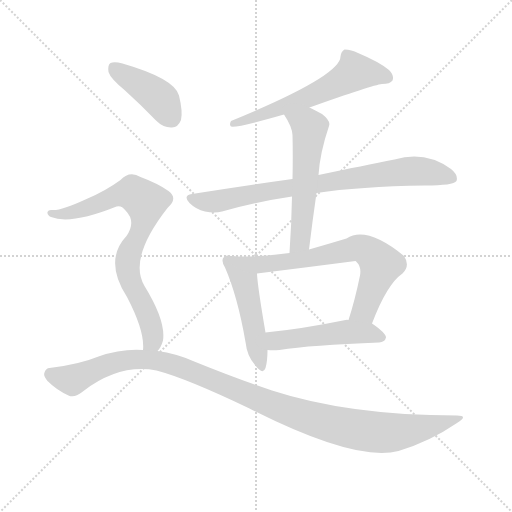
t = 0.00 s
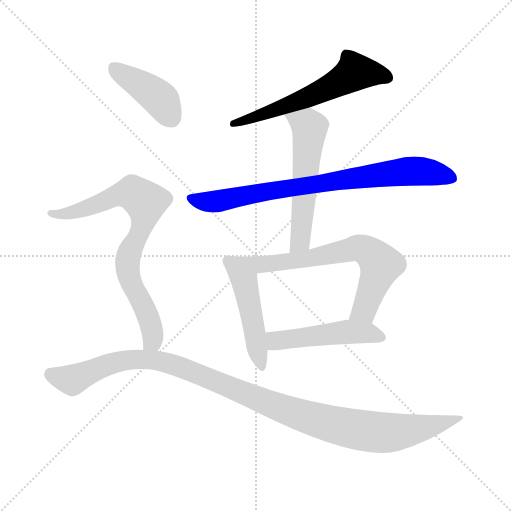
t = 1.40 s
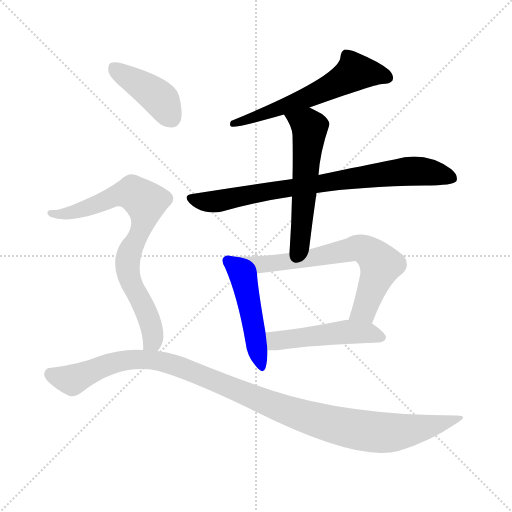
t = 2.81 s
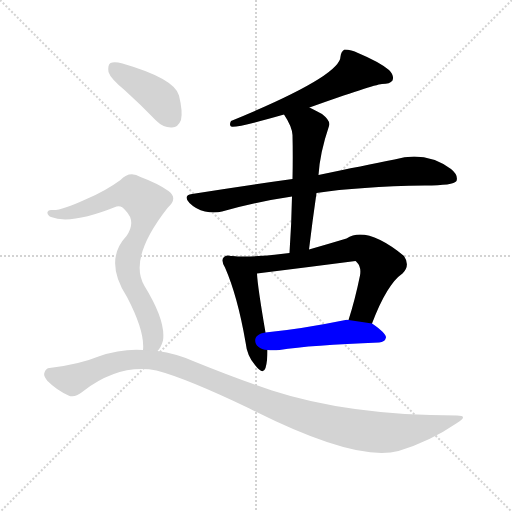
t = 4.21 s
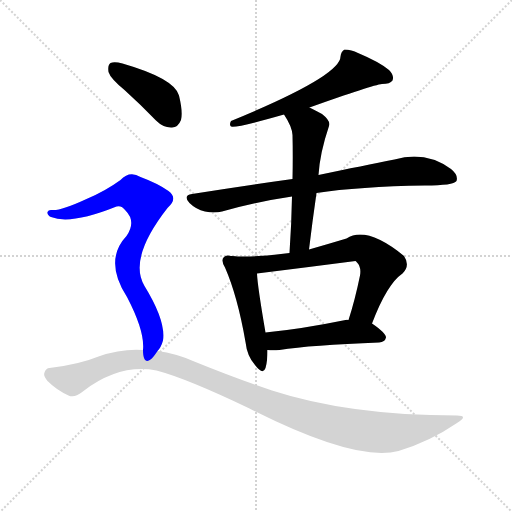
t = 5.62 s
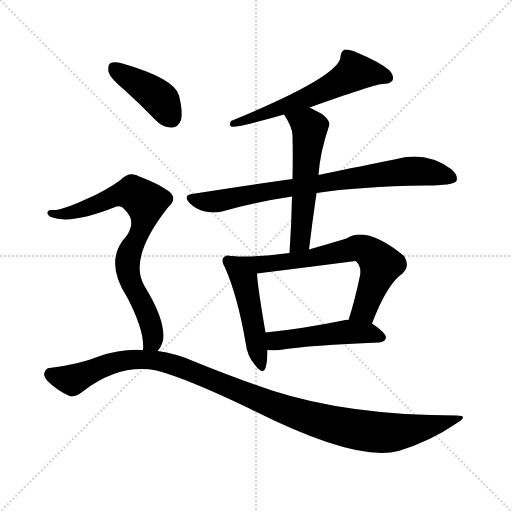
t = 7.02 s

The animated SVG that drew these frames (rendered in a browser with its animation timeline set to each time). Animation: 9 CSS @keyframes rules; one cycle of 7.02 s.

<svg version="1.1" viewBox="0 0 1024 1024" xmlns="http://www.w3.org/2000/svg">
  <g stroke="lightgray" stroke-dasharray="1,1" stroke-width="1" transform="scale(4, 4)">
    <line x1="0" y1="0" x2="256" y2="256"></line>
    <line x1="256" y1="0" x2="0" y2="256"></line>
    <line x1="128" y1="0" x2="128" y2="256"></line>
    <line x1="0" y1="128" x2="256" y2="128"></line>
  </g>
<g transform="scale(1, -1) translate(0, -900)">
   <style type="text/css">
    @keyframes keyframes0 {
      from {
       stroke: blue;
       stroke-dashoffset: 594;
       stroke-width: 128;
       }
       66% {
       animation-timing-function: step-end;
       stroke: blue;
       stroke-dashoffset: 0;
       stroke-width: 128;
       }
       to {
       stroke: black;
       stroke-width: 1024;
       }
       }
       #make-me-a-hanzi-animation-0 {
         animation: keyframes0 0.733398s both;
         animation-delay: 0.000000s;
         animation-timing-function: linear;
       }
    @keyframes keyframes1 {
      from {
       stroke: blue;
       stroke-dashoffset: 785;
       stroke-width: 128;
       }
       72% {
       animation-timing-function: step-end;
       stroke: blue;
       stroke-dashoffset: 0;
       stroke-width: 128;
       }
       to {
       stroke: black;
       stroke-width: 1024;
       }
       }
       #make-me-a-hanzi-animation-1 {
         animation: keyframes1 0.888835s both;
         animation-delay: 0.733398s;
         animation-timing-function: linear;
       }
    @keyframes keyframes2 {
      from {
       stroke: blue;
       stroke-dashoffset: 555;
       stroke-width: 128;
       }
       64% {
       animation-timing-function: step-end;
       stroke: blue;
       stroke-dashoffset: 0;
       stroke-width: 128;
       }
       to {
       stroke: black;
       stroke-width: 1024;
       }
       }
       #make-me-a-hanzi-animation-2 {
         animation: keyframes2 0.701660s both;
         animation-delay: 1.622233s;
         animation-timing-function: linear;
       }
    @keyframes keyframes3 {
      from {
       stroke: blue;
       stroke-dashoffset: 480;
       stroke-width: 128;
       }
       61% {
       animation-timing-function: step-end;
       stroke: blue;
       stroke-dashoffset: 0;
       stroke-width: 128;
       }
       to {
       stroke: black;
       stroke-width: 1024;
       }
       }
       #make-me-a-hanzi-animation-3 {
         animation: keyframes3 0.640625s both;
         animation-delay: 2.323893s;
         animation-timing-function: linear;
       }
    @keyframes keyframes4 {
      from {
       stroke: blue;
       stroke-dashoffset: 681;
       stroke-width: 128;
       }
       69% {
       animation-timing-function: step-end;
       stroke: blue;
       stroke-dashoffset: 0;
       stroke-width: 128;
       }
       to {
       stroke: black;
       stroke-width: 1024;
       }
       }
       #make-me-a-hanzi-animation-4 {
         animation: keyframes4 0.804199s both;
         animation-delay: 2.964518s;
         animation-timing-function: linear;
       }
    @keyframes keyframes5 {
      from {
       stroke: blue;
       stroke-dashoffset: 489;
       stroke-width: 128;
       }
       61% {
       animation-timing-function: step-end;
       stroke: blue;
       stroke-dashoffset: 0;
       stroke-width: 128;
       }
       to {
       stroke: black;
       stroke-width: 1024;
       }
       }
       #make-me-a-hanzi-animation-5 {
         animation: keyframes5 0.647949s both;
         animation-delay: 3.768717s;
         animation-timing-function: linear;
       }
    @keyframes keyframes6 {
      from {
       stroke: blue;
       stroke-dashoffset: 412;
       stroke-width: 128;
       }
       57% {
       animation-timing-function: step-end;
       stroke: blue;
       stroke-dashoffset: 0;
       stroke-width: 128;
       }
       to {
       stroke: black;
       stroke-width: 1024;
       }
       }
       #make-me-a-hanzi-animation-6 {
         animation: keyframes6 0.585286s both;
         animation-delay: 4.416667s;
         animation-timing-function: linear;
       }
    @keyframes keyframes7 {
      from {
       stroke: blue;
       stroke-dashoffset: 769;
       stroke-width: 128;
       }
       71% {
       animation-timing-function: step-end;
       stroke: blue;
       stroke-dashoffset: 0;
       stroke-width: 128;
       }
       to {
       stroke: black;
       stroke-width: 1024;
       }
       }
       #make-me-a-hanzi-animation-7 {
         animation: keyframes7 0.875814s both;
         animation-delay: 5.001953s;
         animation-timing-function: linear;
       }
    @keyframes keyframes8 {
      from {
       stroke: blue;
       stroke-dashoffset: 1096;
       stroke-width: 128;
       }
       78% {
       animation-timing-function: step-end;
       stroke: blue;
       stroke-dashoffset: 0;
       stroke-width: 128;
       }
       to {
       stroke: black;
       stroke-width: 1024;
       }
       }
       #make-me-a-hanzi-animation-8 {
         animation: keyframes8 1.141927s both;
         animation-delay: 5.877767s;
         animation-timing-function: linear;
       }
</style>
<path d="M 619.0 685.0 Q 745.0 730.0 764.0 732.0 Q 780.0 732.0 785.0 739.0 Q 789.0 749.0 778.0 760.0 Q 759.0 776.0 716.0 794.0 Q 703.0 801.0 689.0 801.0 Q 682.0 797.0 681.0 787.0 Q 681.0 748.0 462.0 658.0 Q 458.0 651.0 462.0 647.0 Q 474.0 644.0 568.0 671.0 L 619.0 685.0 Z" fill="lightgray"></path> 
<path d="M 633.0 514.0 Q 718.0 527.0 850.0 529.0 Q 907.0 529.0 913.0 538.0 Q 917.0 550.0 902.0 562.0 Q 851.0 599.0 789.0 581.0 Q 728.0 569.0 637.0 550.0 L 585.0 542.0 Q 491.0 529.0 384.0 512.0 Q 365.0 509.0 379.0 494.0 Q 392.0 481.0 410.0 477.0 Q 429.0 473.0 444.0 477.0 Q 510.0 496.0 584.0 507.0 L 633.0 514.0 Z" fill="lightgray"></path> 
<path d="M 618.0 401.0 Q 625.0 459.0 633.0 514.0 L 637.0 550.0 Q 640.0 595.0 658.0 648.0 Q 662.0 658.0 644.0 672.0 Q 631.0 679.0 619.0 685.0 C 592.0 699.0 552.0 696.0 568.0 671.0 Q 584.0 647.0 585.0 630.0 Q 586.0 588.0 585.0 542.0 L 584.0 507.0 Q 583.0 453.0 579.0 394.0 C 577.0 364.0 614.0 371.0 618.0 401.0 Z" fill="lightgray"></path> 
<path d="M 462.0 388.0 Q 452.0 391.0 448.0 386.0 Q 441.0 380.0 450.0 365.0 Q 475.0 308.0 491.0 216.0 Q 494.0 188.0 510.0 170.0 Q 526.0 149.0 531.0 164.0 Q 535.0 177.0 535.0 200.0 L 531.0 235.0 Q 515.0 328.0 514.0 353.0 C 512.0 381.0 492.0 384.0 462.0 388.0 Z" fill="lightgray"></path> 
<path d="M 744.0 253.0 Q 774.0 332.0 805.0 353.0 Q 821.0 369.0 808.0 388.0 Q 733.0 449.0 693.0 423.0 Q 653.0 411.0 618.0 401.0 L 579.0 394.0 Q 506.0 384.0 462.0 388.0 C 432.0 390.0 484.0 349.0 514.0 353.0 Q 611.0 365.0 711.0 378.0 Q 712.0 378.0 714.0 375.0 Q 723.0 366.0 720.0 349.0 Q 710.0 300.0 697.0 260.0 C 688.0 231.0 733.0 225.0 744.0 253.0 Z" fill="lightgray"></path> 
<path d="M 535.0 200.0 Q 545.0 199.0 559.0 200.0 Q 622.0 210.0 758.0 215.0 Q 770.0 216.0 772.0 225.0 Q 772.0 234.0 744.0 253.0 L 697.0 260.0 Q 694.0 261.0 691.0 260.0 Q 603.0 242.0 531.0 235.0 C 501.0 232.0 505.0 202.0 535.0 200.0 Z" fill="lightgray"></path> 
<path d="M 249.0 720.0 Q 280.0 692.0 312.0 659.0 Q 327.0 644.0 344.0 645.0 Q 356.0 645.0 362.0 660.0 Q 366.0 676.0 358.0 709.0 Q 349.0 743.0 245.0 773.0 Q 229.0 777.0 221.0 774.0 Q 215.0 770.0 217.0 756.0 Q 221.0 743.0 249.0 720.0 Z" fill="lightgray"></path> 
<path d="M 315.0 198.0 Q 322.0 205.0 326.0 219.0 Q 332.0 258.0 289.0 328.0 Q 256.0 383.0 335.0 484.0 Q 357.0 503.0 337.0 518.0 Q 316.0 533.0 281.0 546.0 Q 259.0 559.0 241.0 540.0 Q 211.0 518.0 173.0 502.0 Q 121.0 478.0 104.0 480.0 Q 97.0 481.0 95.0 476.0 Q 94.0 470.0 102.0 466.0 Q 141.0 450.0 233.0 487.0 Q 243.0 490.0 251.0 479.0 Q 273.0 457.0 253.0 428.0 Q 207.0 379.0 254.0 306.0 Q 290.0 237.0 286.0 200.0 C 286.0 170.0 299.0 172.0 315.0 198.0 Z" fill="lightgray"></path> 
<path d="M 286.0 200.0 Q 243.0 203.0 197.0 187.0 Q 158.0 171.0 99.0 164.0 Q 92.0 164.0 89.0 155.0 Q 86.0 148.0 95.0 138.0 Q 113.0 120.0 137.0 109.0 Q 149.0 103.0 167.0 118.0 Q 239.0 173.0 313.0 159.0 Q 374.0 143.0 499.0 83.0 Q 712.0 -25.0 797.0 -2.0 Q 860.0 17.0 914.0 54.0 Q 938.0 69.0 914.0 69.0 Q 698.0 69.0 544.0 119.0 Q 472.0 143.0 386.0 178.0 Q 352.0 193.0 315.0 198.0 L 286.0 200.0 Z" fill="lightgray"></path> 
      <clipPath id="make-me-a-hanzi-clip-0">
      <path d="M 619.0 685.0 Q 745.0 730.0 764.0 732.0 Q 780.0 732.0 785.0 739.0 Q 789.0 749.0 778.0 760.0 Q 759.0 776.0 716.0 794.0 Q 703.0 801.0 689.0 801.0 Q 682.0 797.0 681.0 787.0 Q 681.0 748.0 462.0 658.0 Q 458.0 651.0 462.0 647.0 Q 474.0 644.0 568.0 671.0 L 619.0 685.0 Z" fill="lightgray"></path>
      </clipPath>
      <path clip-path="url(#make-me-a-hanzi-clip-0)" d="M 776.0 744.0 L 710.0 756.0 L 625.0 708.0 L 504.0 668.0 L 493.0 659.0 L 476.0 662.0 L 465.0 653.0 " fill="none" id="make-me-a-hanzi-animation-0" stroke-dasharray="466 932" stroke-linecap="round"></path>

      <clipPath id="make-me-a-hanzi-clip-1">
      <path d="M 633.0 514.0 Q 718.0 527.0 850.0 529.0 Q 907.0 529.0 913.0 538.0 Q 917.0 550.0 902.0 562.0 Q 851.0 599.0 789.0 581.0 Q 728.0 569.0 637.0 550.0 L 585.0 542.0 Q 491.0 529.0 384.0 512.0 Q 365.0 509.0 379.0 494.0 Q 392.0 481.0 410.0 477.0 Q 429.0 473.0 444.0 477.0 Q 510.0 496.0 584.0 507.0 L 633.0 514.0 Z" fill="lightgray"></path>
      </clipPath>
      <path clip-path="url(#make-me-a-hanzi-clip-1)" d="M 382.0 503.0 L 435.0 497.0 L 565.0 523.0 L 827.0 558.0 L 905.0 544.0 " fill="none" id="make-me-a-hanzi-animation-1" stroke-dasharray="657 1314" stroke-linecap="round"></path>

      <clipPath id="make-me-a-hanzi-clip-2">
      <path d="M 618.0 401.0 Q 625.0 459.0 633.0 514.0 L 637.0 550.0 Q 640.0 595.0 658.0 648.0 Q 662.0 658.0 644.0 672.0 Q 631.0 679.0 619.0 685.0 C 592.0 699.0 552.0 696.0 568.0 671.0 Q 584.0 647.0 585.0 630.0 Q 586.0 588.0 585.0 542.0 L 584.0 507.0 Q 583.0 453.0 579.0 394.0 C 577.0 364.0 614.0 371.0 618.0 401.0 Z" fill="lightgray"></path>
      </clipPath>
      <path clip-path="url(#make-me-a-hanzi-clip-2)" d="M 576.0 666.0 L 591.0 663.0 L 619.0 643.0 L 600.0 418.0 L 584.0 401.0 " fill="none" id="make-me-a-hanzi-animation-2" stroke-dasharray="427 854" stroke-linecap="round"></path>

      <clipPath id="make-me-a-hanzi-clip-3">
      <path d="M 462.0 388.0 Q 452.0 391.0 448.0 386.0 Q 441.0 380.0 450.0 365.0 Q 475.0 308.0 491.0 216.0 Q 494.0 188.0 510.0 170.0 Q 526.0 149.0 531.0 164.0 Q 535.0 177.0 535.0 200.0 L 531.0 235.0 Q 515.0 328.0 514.0 353.0 C 512.0 381.0 492.0 384.0 462.0 388.0 Z" fill="lightgray"></path>
      </clipPath>
      <path clip-path="url(#make-me-a-hanzi-clip-3)" d="M 456.0 378.0 L 489.0 338.0 L 521.0 169.0 " fill="none" id="make-me-a-hanzi-animation-3" stroke-dasharray="352 704" stroke-linecap="round"></path>

      <clipPath id="make-me-a-hanzi-clip-4">
      <path d="M 744.0 253.0 Q 774.0 332.0 805.0 353.0 Q 821.0 369.0 808.0 388.0 Q 733.0 449.0 693.0 423.0 Q 653.0 411.0 618.0 401.0 L 579.0 394.0 Q 506.0 384.0 462.0 388.0 C 432.0 390.0 484.0 349.0 514.0 353.0 Q 611.0 365.0 711.0 378.0 Q 712.0 378.0 714.0 375.0 Q 723.0 366.0 720.0 349.0 Q 710.0 300.0 697.0 260.0 C 688.0 231.0 733.0 225.0 744.0 253.0 Z" fill="lightgray"></path>
      </clipPath>
      <path clip-path="url(#make-me-a-hanzi-clip-4)" d="M 480.0 384.0 L 484.0 378.0 L 516.0 370.0 L 610.0 381.0 L 715.0 404.0 L 729.0 401.0 L 762.0 370.0 L 728.0 280.0 L 706.0 265.0 " fill="none" id="make-me-a-hanzi-animation-4" stroke-dasharray="553 1106" stroke-linecap="round"></path>

      <clipPath id="make-me-a-hanzi-clip-5">
      <path d="M 535.0 200.0 Q 545.0 199.0 559.0 200.0 Q 622.0 210.0 758.0 215.0 Q 770.0 216.0 772.0 225.0 Q 772.0 234.0 744.0 253.0 L 697.0 260.0 Q 694.0 261.0 691.0 260.0 Q 603.0 242.0 531.0 235.0 C 501.0 232.0 505.0 202.0 535.0 200.0 Z" fill="lightgray"></path>
      </clipPath>
      <path clip-path="url(#make-me-a-hanzi-clip-5)" d="M 538.0 230.0 L 550.0 219.0 L 694.0 236.0 L 733.0 235.0 L 764.0 226.0 " fill="none" id="make-me-a-hanzi-animation-5" stroke-dasharray="361 722" stroke-linecap="round"></path>

      <clipPath id="make-me-a-hanzi-clip-6">
      <path d="M 249.0 720.0 Q 280.0 692.0 312.0 659.0 Q 327.0 644.0 344.0 645.0 Q 356.0 645.0 362.0 660.0 Q 366.0 676.0 358.0 709.0 Q 349.0 743.0 245.0 773.0 Q 229.0 777.0 221.0 774.0 Q 215.0 770.0 217.0 756.0 Q 221.0 743.0 249.0 720.0 Z" fill="lightgray"></path>
      </clipPath>
      <path clip-path="url(#make-me-a-hanzi-clip-6)" d="M 227.0 766.0 L 316.0 706.0 L 343.0 665.0 " fill="none" id="make-me-a-hanzi-animation-6" stroke-dasharray="284 568" stroke-linecap="round"></path>

      <clipPath id="make-me-a-hanzi-clip-7">
      <path d="M 315.0 198.0 Q 322.0 205.0 326.0 219.0 Q 332.0 258.0 289.0 328.0 Q 256.0 383.0 335.0 484.0 Q 357.0 503.0 337.0 518.0 Q 316.0 533.0 281.0 546.0 Q 259.0 559.0 241.0 540.0 Q 211.0 518.0 173.0 502.0 Q 121.0 478.0 104.0 480.0 Q 97.0 481.0 95.0 476.0 Q 94.0 470.0 102.0 466.0 Q 141.0 450.0 233.0 487.0 Q 243.0 490.0 251.0 479.0 Q 273.0 457.0 253.0 428.0 Q 207.0 379.0 254.0 306.0 Q 290.0 237.0 286.0 200.0 C 286.0 170.0 299.0 172.0 315.0 198.0 Z" fill="lightgray"></path>
      </clipPath>
      <path clip-path="url(#make-me-a-hanzi-clip-7)" d="M 102.0 473.0 L 152.0 477.0 L 250.0 513.0 L 265.0 514.0 L 291.0 496.0 L 286.0 452.0 L 260.0 398.0 L 255.0 368.0 L 261.0 338.0 L 304.0 243.0 L 305.0 219.0 L 294.0 205.0 " fill="none" id="make-me-a-hanzi-animation-7" stroke-dasharray="641 1282" stroke-linecap="round"></path>

      <clipPath id="make-me-a-hanzi-clip-8">
      <path d="M 286.0 200.0 Q 243.0 203.0 197.0 187.0 Q 158.0 171.0 99.0 164.0 Q 92.0 164.0 89.0 155.0 Q 86.0 148.0 95.0 138.0 Q 113.0 120.0 137.0 109.0 Q 149.0 103.0 167.0 118.0 Q 239.0 173.0 313.0 159.0 Q 374.0 143.0 499.0 83.0 Q 712.0 -25.0 797.0 -2.0 Q 860.0 17.0 914.0 54.0 Q 938.0 69.0 914.0 69.0 Q 698.0 69.0 544.0 119.0 Q 472.0 143.0 386.0 178.0 Q 352.0 193.0 315.0 198.0 L 286.0 200.0 Z" fill="lightgray"></path>
      </clipPath>
      <path clip-path="url(#make-me-a-hanzi-clip-8)" d="M 102.0 151.0 L 144.0 140.0 L 211.0 169.0 L 252.0 180.0 L 292.0 181.0 L 359.0 167.0 L 562.0 83.0 L 711.0 41.0 L 771.0 34.0 L 806.0 37.0 L 874.0 50.0 L 905.0 62.0 " fill="none" id="make-me-a-hanzi-animation-8" stroke-dasharray="968 1936" stroke-linecap="round"></path>

</g>
</svg>
